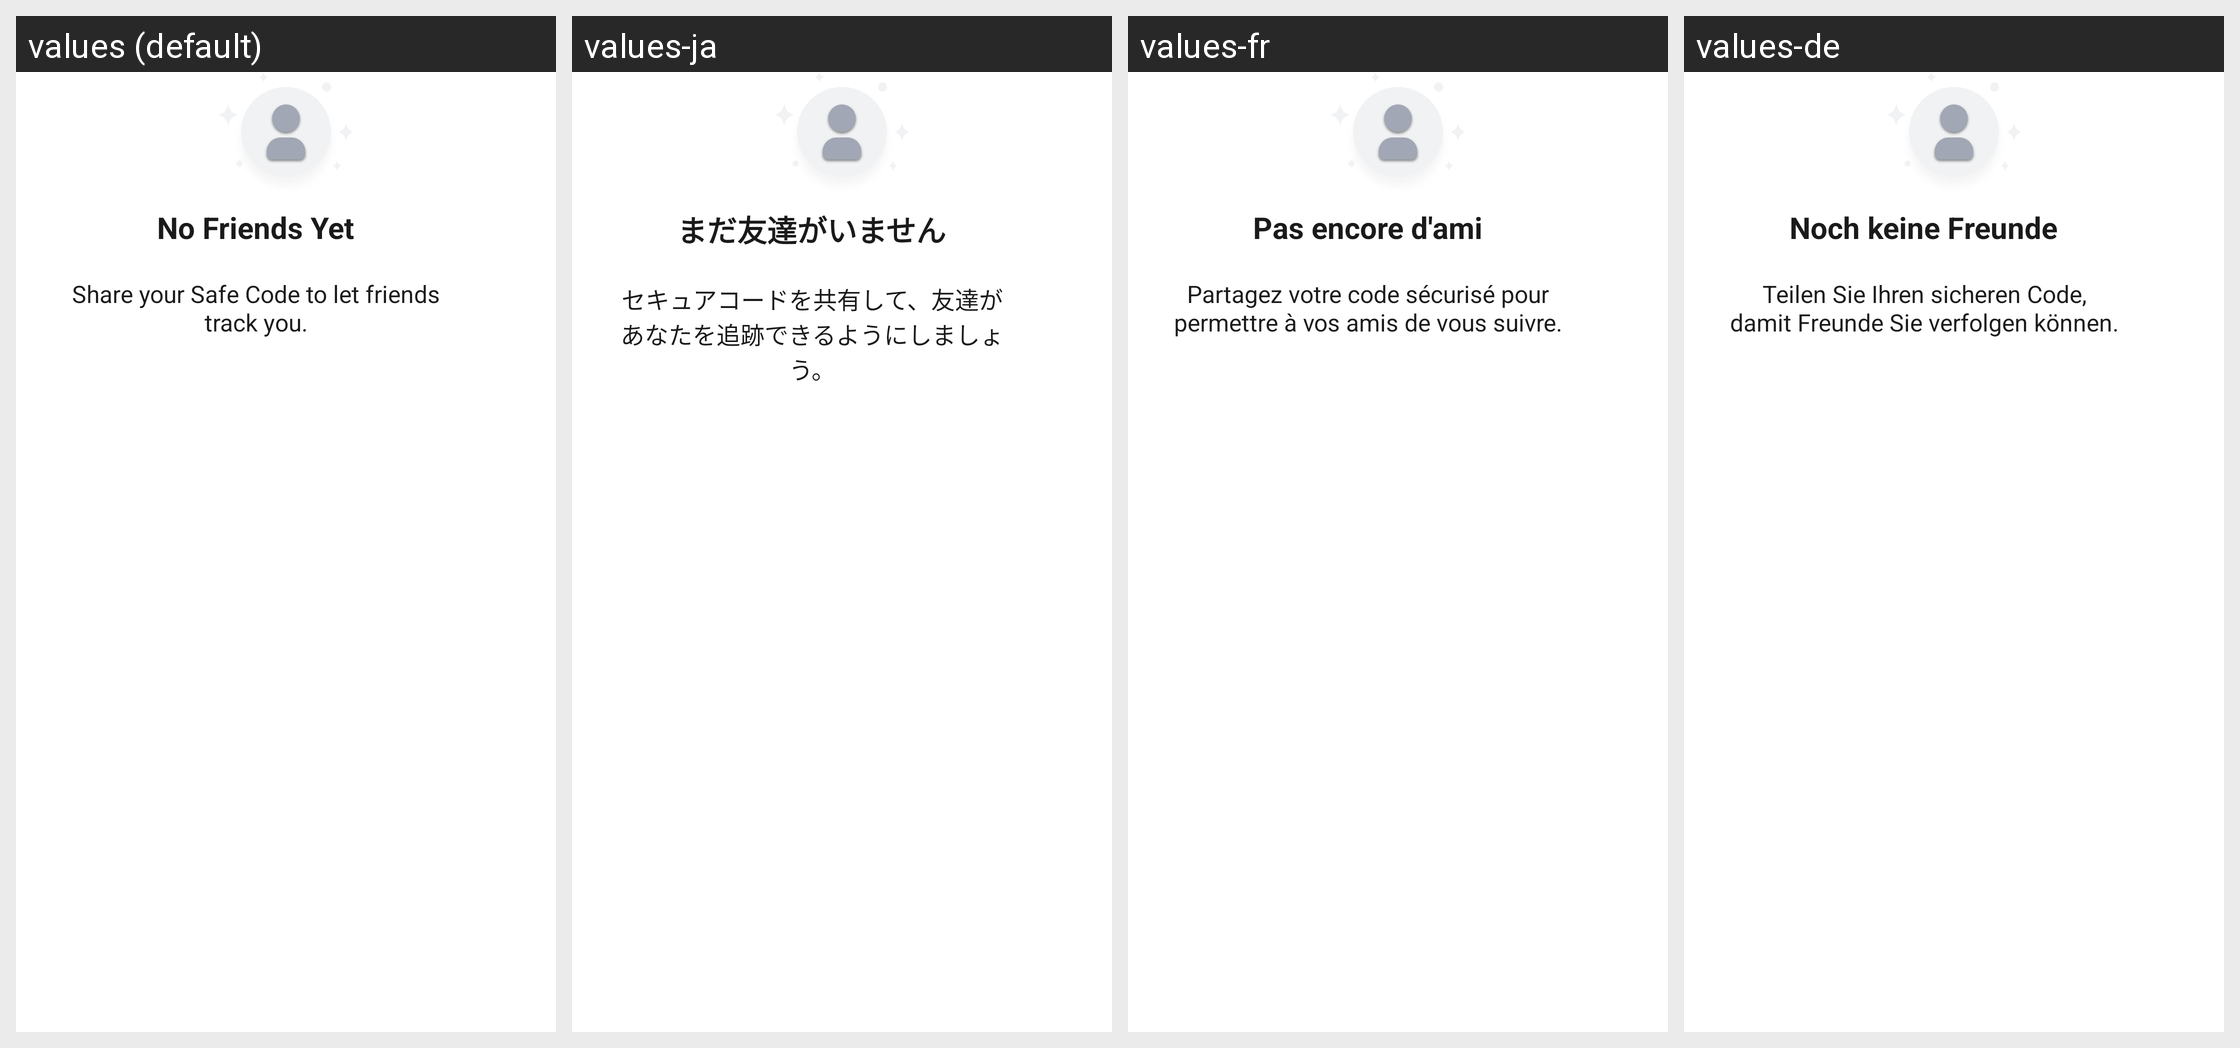

For this localized Android screen grid, give each drawn string resource with its value in every locale shown.
Android screen res/layout/dialog_no_friend.xml rendered under 4 locales, left to right: values (default), values-ja, values-fr, values-de. Device: Nexus 5 (rendered at 1080×1920; each locale shown at half size, 540×960, under a caption strip naming it); theme Theme.MapPulse.
Other locales in the repository, not shown: values-es, values-id, values-it, values-ko, values-pt, values-zh-rCN, values-zh-rTW.
Strings drawn on this screen, with the default value and each locale's value (text and hints the layout hard-codes, and strings that could not be matched under every locale, appear in the picture but are not listed):

no_friends_yet
  values: No Friends Yet
  values-ja: まだ友達がいません
  values-fr: Pas encore d'ami
  values-de: Noch keine Freunde

no_friends_yet_hint
  values: Share your Safe Code to let friends track you.
  values-ja: セキュアコードを共有して、友達があなたを追跡できるようにしましょう。
  values-fr: Partagez votre code sécurisé pour permettre à vos amis de vous suivre.
  values-de: Teilen Sie Ihren sicheren Code, damit Freunde Sie verfolgen können.
